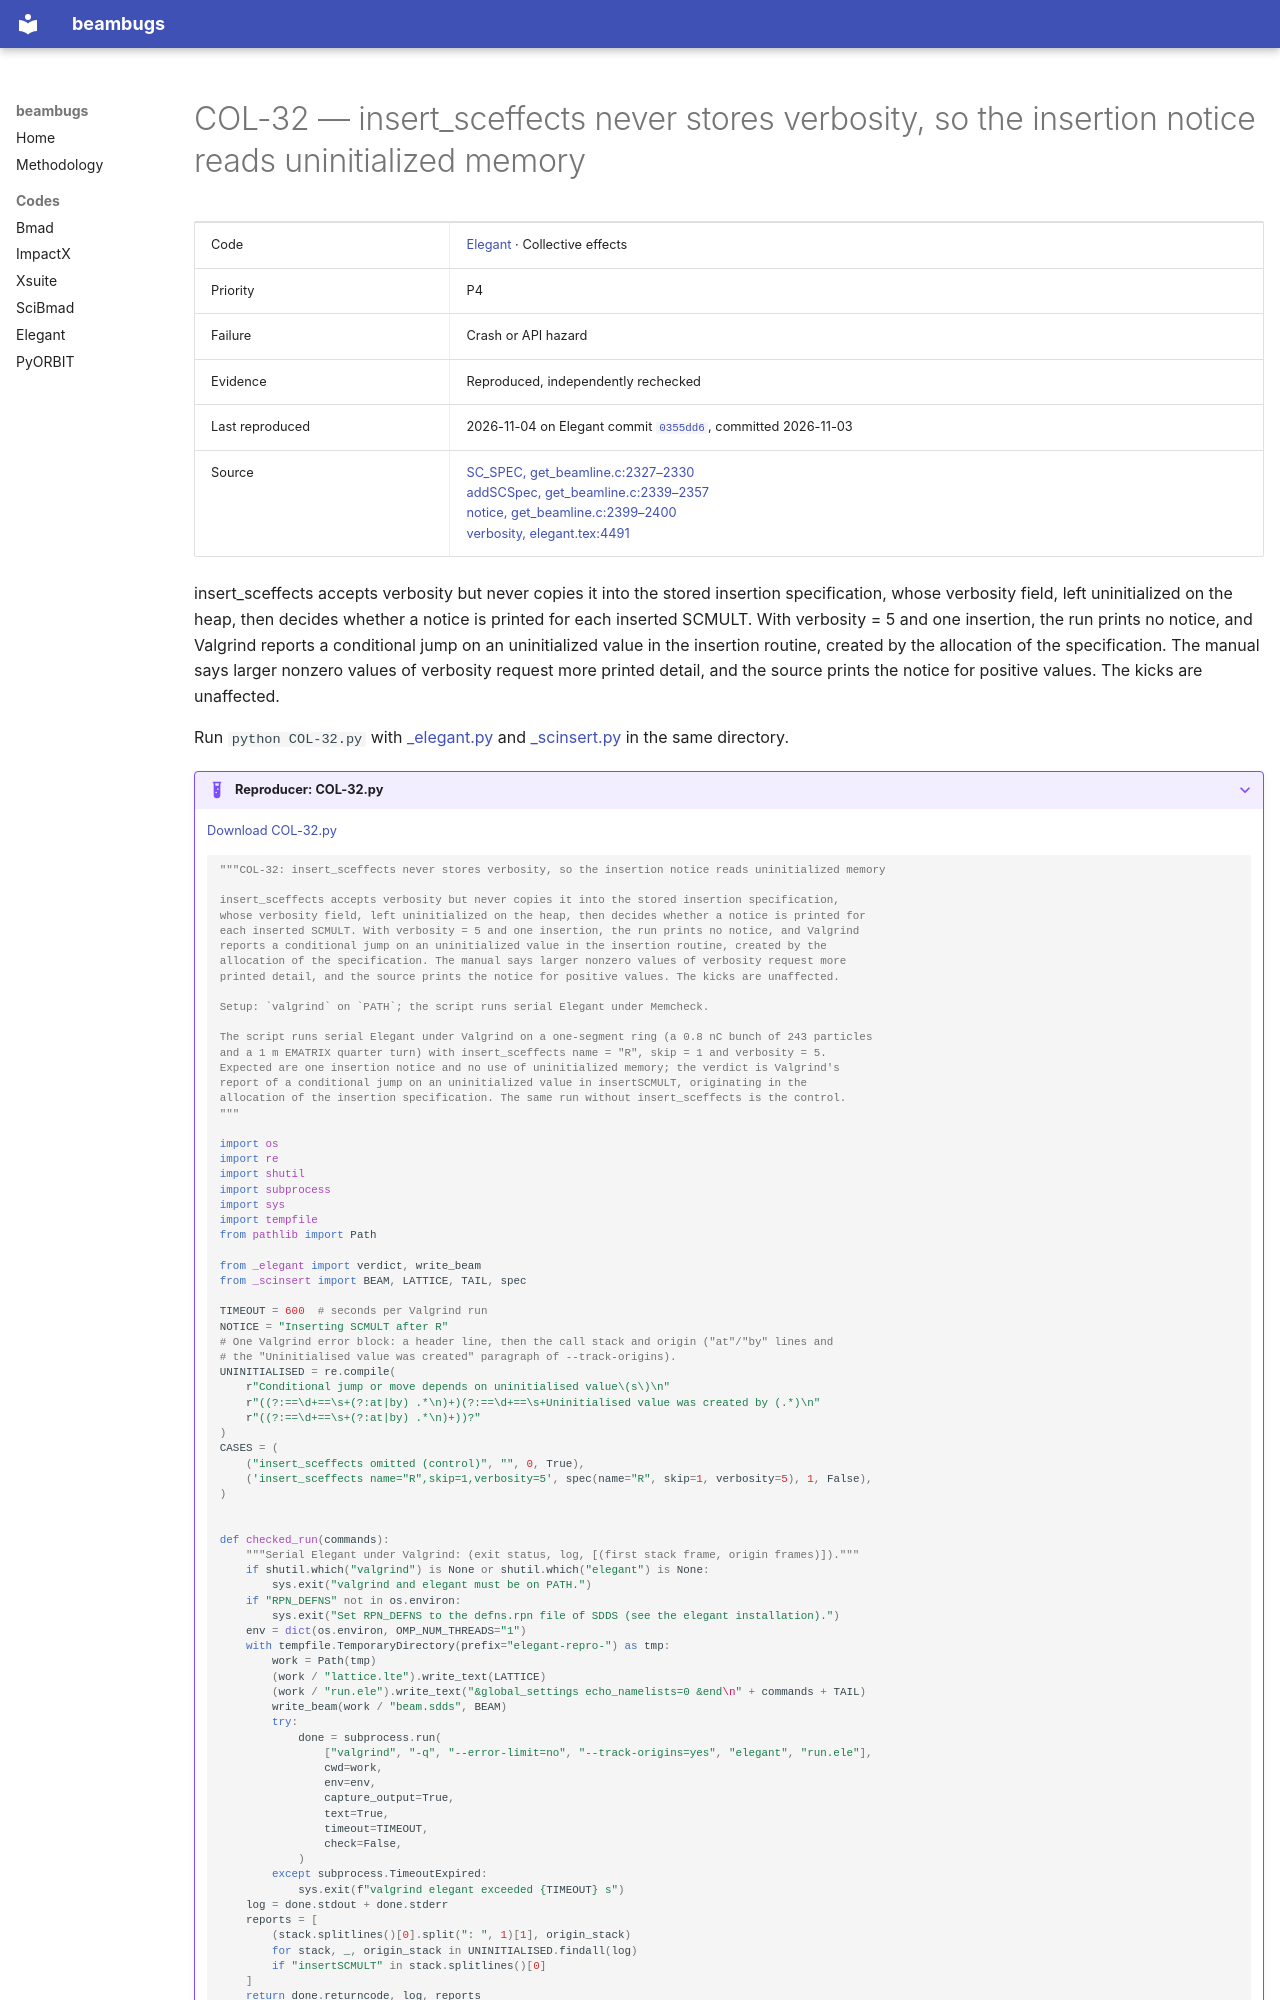

repository: nikitakuklev/beambugs · page: elegant/COL-32/index.html · generator: mkdocs

---
title: "COL-32: insert_sceffects never stores verbosity, so the insertion notice reads uninitialized memory"
hide:
  - toc
---

# COL-32 — insert_sceffects never stores verbosity, so the insertion notice reads uninitialized memory

| | |
|---|---|
| Code | [Elegant](../index.md) · Collective effects |
| Priority | P4 |
| Failure | Crash or API hazard |
| Evidence | Reproduced, independently rechecked |
| Last reproduced | 2026-11-04 on Elegant commit [`0355dd6`](https://github.com/rtsoliday/elegant/commit/0355dd6aca12), committed 2026-11-03 |
| Source | [SC_SPEC, get_beamline.c:2327–2330](https://github.com/rtsoliday/elegant/blob/0355dd6aca12c861971fbf8f3ae78a0ded991734/src/get_beamline.c#L2327-L2330)<br>[addSCSpec, get_beamline.c:2339–2357](https://github.com/rtsoliday/elegant/blob/0355dd6aca12c861971fbf8f3ae78a0ded991734/src/get_beamline.c#L2339-L2357)<br>[notice, get_beamline.c:2399–2400](https://github.com/rtsoliday/elegant/blob/0355dd6aca12c861971fbf8f3ae78a0ded991734/src/get_beamline.c#L2399-L2400)<br>[verbosity, elegant.tex:4491](https://github.com/rtsoliday/elegant/blob/0355dd6aca12c861971fbf8f3ae78a0ded991734/doc/elegant.tex#L4491) |

insert_sceffects accepts verbosity but never copies it into the stored insertion specification, whose verbosity field, left uninitialized on the heap, then decides whether a notice is printed for each inserted SCMULT. With verbosity = 5 and one insertion, the run prints no notice, and Valgrind reports a conditional jump on an uninitialized value in the insertion routine, created by the allocation of the specification. The manual says larger nonzero values of verbosity request more printed detail, and the source prints the notice for positive values. The kicks are unaffected.

Run `python COL-32.py` with [_elegant.py](../helpers/_elegant.py) and [_scinsert.py](../helpers/_scinsert.py) in the same directory.

??? example "Reproducer: COL-32.py"

    [Download COL-32.py](COL-32.py)

    ```python
    """COL-32: insert_sceffects never stores verbosity, so the insertion notice reads uninitialized memory

    insert_sceffects accepts verbosity but never copies it into the stored insertion specification,
    whose verbosity field, left uninitialized on the heap, then decides whether a notice is printed for
    each inserted SCMULT. With verbosity = 5 and one insertion, the run prints no notice, and Valgrind
    reports a conditional jump on an uninitialized value in the insertion routine, created by the
    allocation of the specification. The manual says larger nonzero values of verbosity request more
    printed detail, and the source prints the notice for positive values. The kicks are unaffected.

    Setup: `valgrind` on `PATH`; the script runs serial Elegant under Memcheck.

    The script runs serial Elegant under Valgrind on a one-segment ring (a 0.8 nC bunch of 243 particles
    and a 1 m EMATRIX quarter turn) with insert_sceffects name = "R", skip = 1 and verbosity = 5.
    Expected are one insertion notice and no use of uninitialized memory; the verdict is Valgrind's
    report of a conditional jump on an uninitialized value in insertSCMULT, originating in the
    allocation of the insertion specification. The same run without insert_sceffects is the control.
    """

    import os
    import re
    import shutil
    import subprocess
    import sys
    import tempfile
    from pathlib import Path

    from _elegant import verdict, write_beam
    from _scinsert import BEAM, LATTICE, TAIL, spec

    TIMEOUT = 600  # seconds per Valgrind run
    NOTICE = "Inserting SCMULT after R"
    # One Valgrind error block: a header line, then the call stack and origin ("at"/"by" lines and
    # the "Uninitialised value was created" paragraph of --track-origins).
    UNINITIALISED = re.compile(
        r"Conditional jump or move depends on uninitialised value\(s\)\n"
        r"((?:==\d+==\s+(?:at|by) .*\n)+)(?:==\d+==\s+Uninitialised value was created by (.*)\n"
        r"((?:==\d+==\s+(?:at|by) .*\n)+))?"
    )
    CASES = (
        ("insert_sceffects omitted (control)", "", 0, True),
        ('insert_sceffects name="R",skip=1,verbosity=5', spec(name="R", skip=1, verbosity=5), 1, False),
    )
